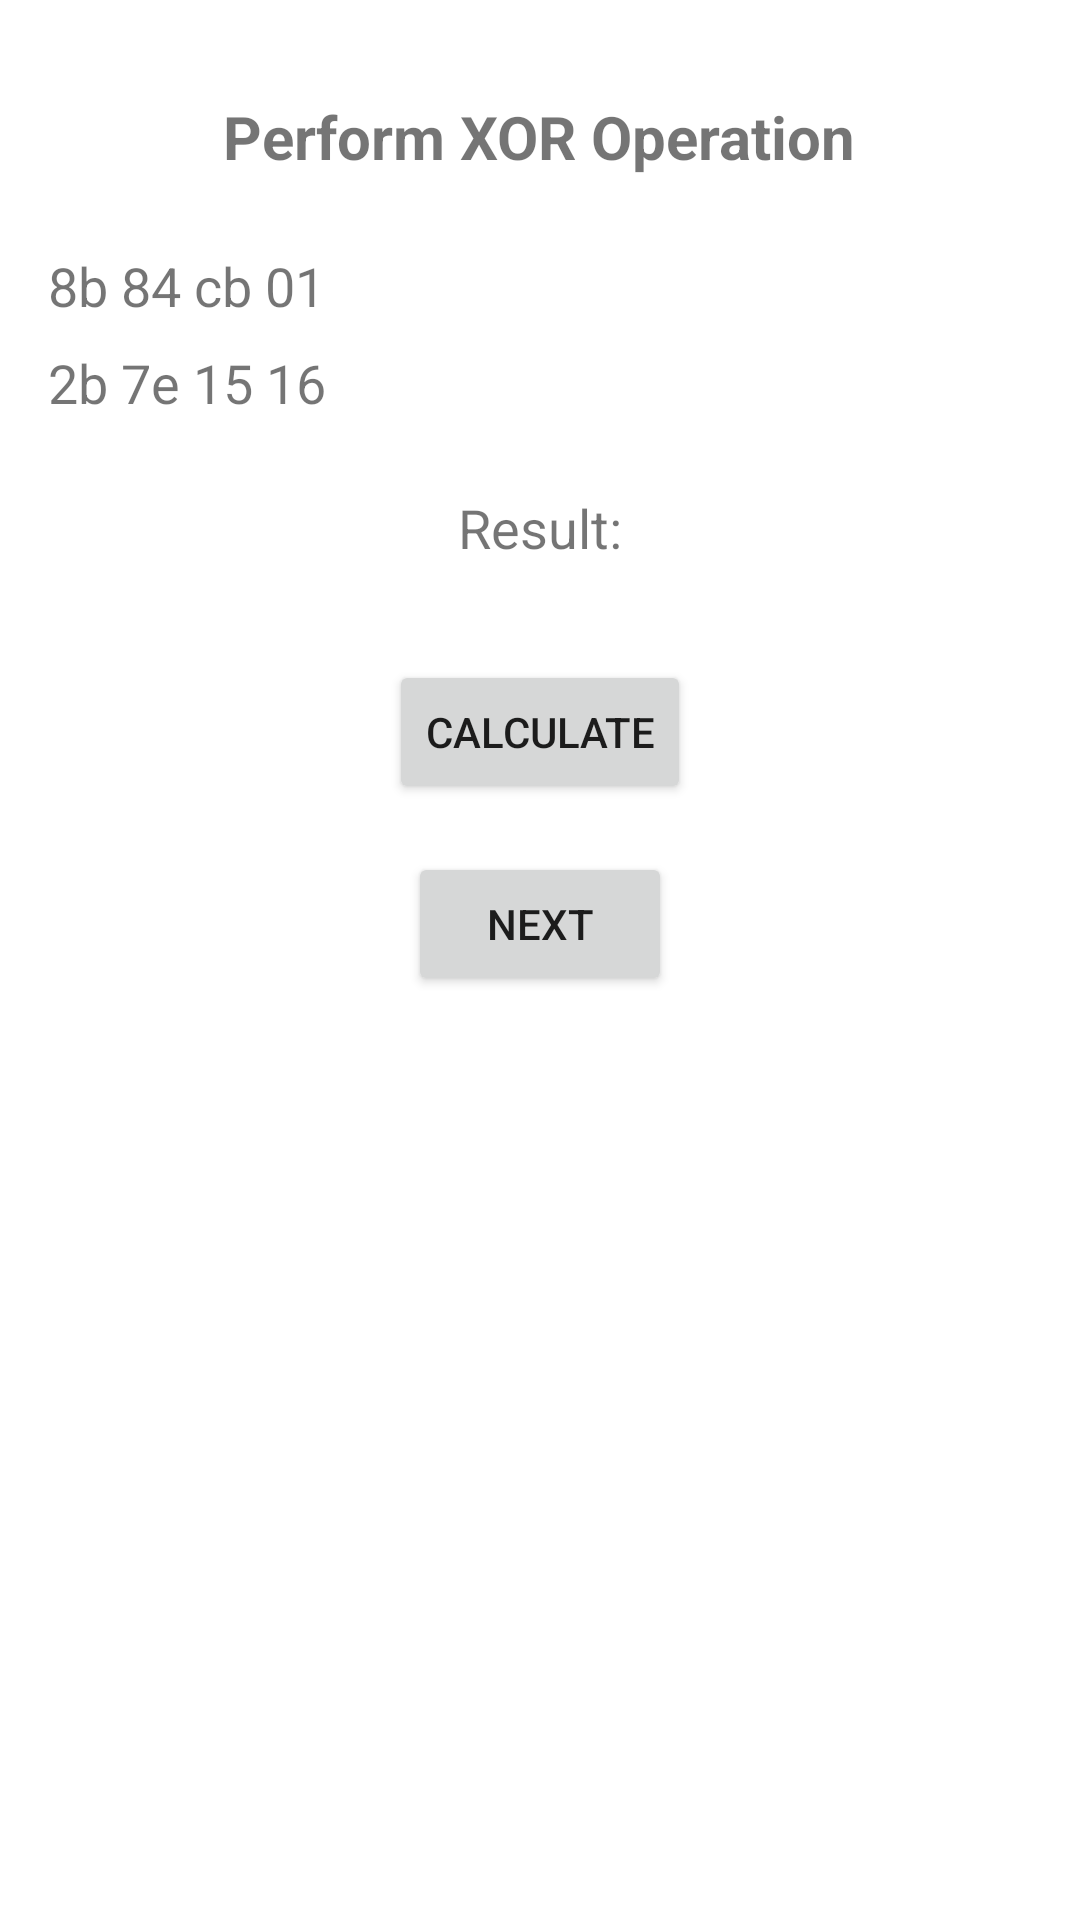

Reconstruct the res/layout file that produces this screen, plus the resources it refers to.
<!-- AndroidManifest.xml: application theme Theme.Aes_visualisation -->
<!-- res/layout/activity_xorinput.xml -->
<?xml version="1.0" encoding="utf-8"?>
<RelativeLayout xmlns:android="http://schemas.android.com/apk/res/android"
    android:layout_width="match_parent"
    android:layout_height="match_parent"
    android:background="@drawable/background_gradient">

    <TextView
        android:id="@+id/textViewTitle"
        android:layout_width="wrap_content"
        android:layout_height="wrap_content"
        android:text="Perform XOR Operation"
        android:textSize="20sp"
        android:textStyle="bold"
        android:layout_centerHorizontal="true"
        android:layout_marginTop="32dp"/>

    <TextView
        android:id="@+id/textViewInput1"
        android:layout_width="wrap_content"
        android:layout_height="wrap_content"
        android:text="8b 84 cb 01"
        android:textSize="18sp"
        android:layout_below="@id/textViewTitle"
        android:layout_marginTop="24dp"
        android:layout_marginStart="16dp"/>

    <TextView
        android:id="@+id/textViewInput2"
        android:layout_width="wrap_content"
        android:layout_height="wrap_content"
        android:text="2b 7e 15 16"
        android:textSize="18sp"
        android:layout_below="@id/textViewInput1"
        android:layout_marginTop="8dp"
        android:layout_marginStart="16dp"/>

    <TextView
        android:id="@+id/textViewResult"
        android:layout_width="wrap_content"
        android:layout_height="wrap_content"
        android:text="Result:"
        android:textSize="18sp"
        android:layout_below="@id/textViewInput2"
        android:layout_marginTop="24dp"
        android:layout_centerHorizontal="true"/>

    <Button
        android:id="@+id/buttonCalculate"
        android:layout_width="wrap_content"
        android:layout_height="wrap_content"
        android:text="Calculate"
        android:layout_below="@id/textViewResult"
        android:layout_centerHorizontal="true"
        android:layout_marginTop="32dp"/>

    <Button
        android:id="@+id/buttonNext"
        android:layout_width="wrap_content"
        android:layout_height="wrap_content"
        android:text="Next"
        android:layout_below="@id/buttonCalculate"
        android:layout_centerHorizontal="true"
        android:layout_marginTop="16dp"/>

</RelativeLayout>
<!-- resources referenced by this layout -->
<resources>
  <style name="Theme.Aes_visualisation" parent="Theme.MaterialComponents.DayNight.DarkActionBar">
          
          <item name="colorPrimary">@color/purple_500</item>
          <item name="colorPrimaryVariant">@color/purple_700</item>
          <item name="colorOnPrimary">@color/white</item>
          
          <item name="colorSecondary">@color/teal_200</item>
          <item name="colorSecondaryVariant">@color/teal_700</item>
          <item name="colorOnSecondary">@color/black</item>
          
          <item name="android:statusBarColor">?attr/colorPrimaryVariant</item>
          
      </style>
  <!-- not gathered from this repository: default colours our renderer supplied (Android Studio template values) -->
  <color name="purple_500">#FF6200EE</color>
  <color name="purple_700">#FF3700B3</color>
  <color name="teal_200">#FF03DAC5</color>
  <color name="teal_700">#FF018786</color>
  <color name="black">#FF000000</color>
  <color name="white">#FFFFFFFF</color>
</resources>
